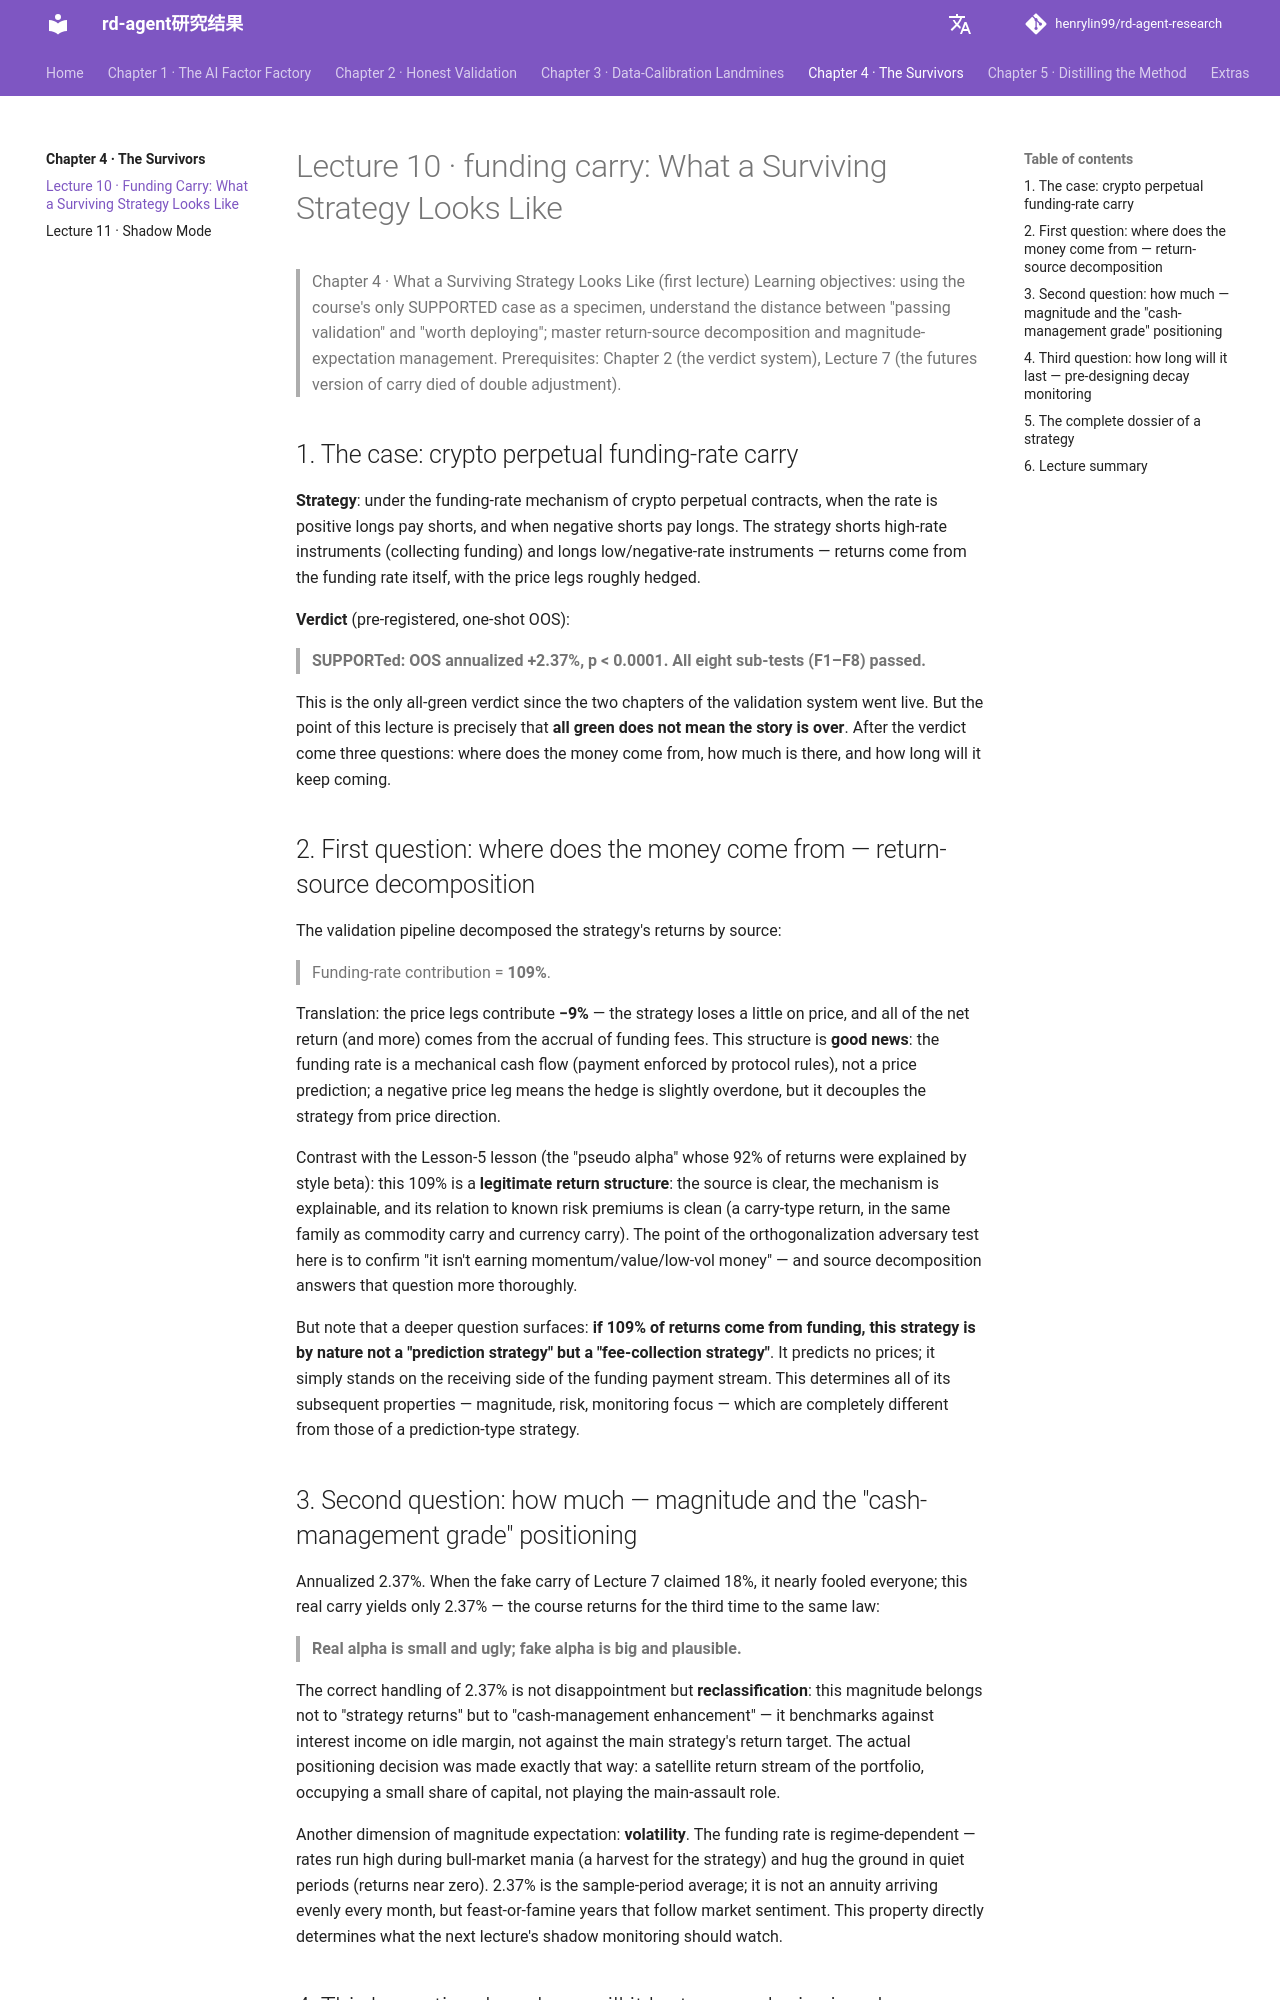

repository: henrylin99/rd-agent-research · page: en/ch04_survivor/E10_funding_carry全程/index.html · generator: mkdocs

---
title: "Lecture 10 · funding carry: What a Surviving Strategy Looks Like"
---

# Lecture 10 · funding carry: What a Surviving Strategy Looks Like

> Chapter 4 · What a Surviving Strategy Looks Like (first lecture)
> Learning objectives: using the course's only SUPPORTED case as a specimen, understand the distance between "passing validation" and "worth deploying"; master return-source decomposition and magnitude-expectation management.
> Prerequisites: Chapter 2 (the verdict system), Lecture 7 (the futures version of carry died of double adjustment).

## 1. The case: crypto perpetual funding-rate carry

**Strategy**: under the funding-rate mechanism of crypto perpetual contracts, when the rate is positive longs pay shorts, and when negative shorts pay longs. The strategy shorts high-rate instruments (collecting funding) and longs low/negative-rate instruments — returns come from the funding rate itself, with the price legs roughly hedged.

**Verdict** (pre-registered, one-shot OOS):

> **SUPPORTed: OOS annualized +2.37%, p < 0.0001. All eight sub-tests (F1–F8) passed.**

This is the only all-green verdict since the two chapters of the validation system went live. But the point of this lecture is precisely that **all green does not mean the story is over**. After the verdict come three questions: where does the money come from, how much is there, and how long will it keep coming.

## 2. First question: where does the money come from — return-source decomposition

The validation pipeline decomposed the strategy's returns by source:

> Funding-rate contribution = **109%**.

Translation: the price legs contribute **−9%** — the strategy loses a little on price, and all of the net return (and more) comes from the accrual of funding fees. This structure is **good news**: the funding rate is a mechanical cash flow (payment enforced by protocol rules), not a price prediction; a negative price leg means the hedge is slightly overdone, but it decouples the strategy from price direction.

Contrast with the Lesson-5 lesson (the "pseudo alpha" whose 92% of returns were explained by style beta): this 109% is a **legitimate return structure**: the source is clear, the mechanism is explainable, and its relation to known risk premiums is clean (a carry-type return, in the same family as commodity carry and currency carry). The point of the orthogonalization adversary test here is to confirm "it isn't earning momentum/value/low-vol money" — and source decomposition answers that question more thoroughly.

But note that a deeper question surfaces: **if 109% of returns come from funding, this strategy is by nature not a "prediction strategy" but a "fee-collection strategy"**. It predicts no prices; it simply stands on the receiving side of the funding payment stream. This determines all of its subsequent properties — magnitude, risk, monitoring focus — which are completely different from those of a prediction-type strategy.
